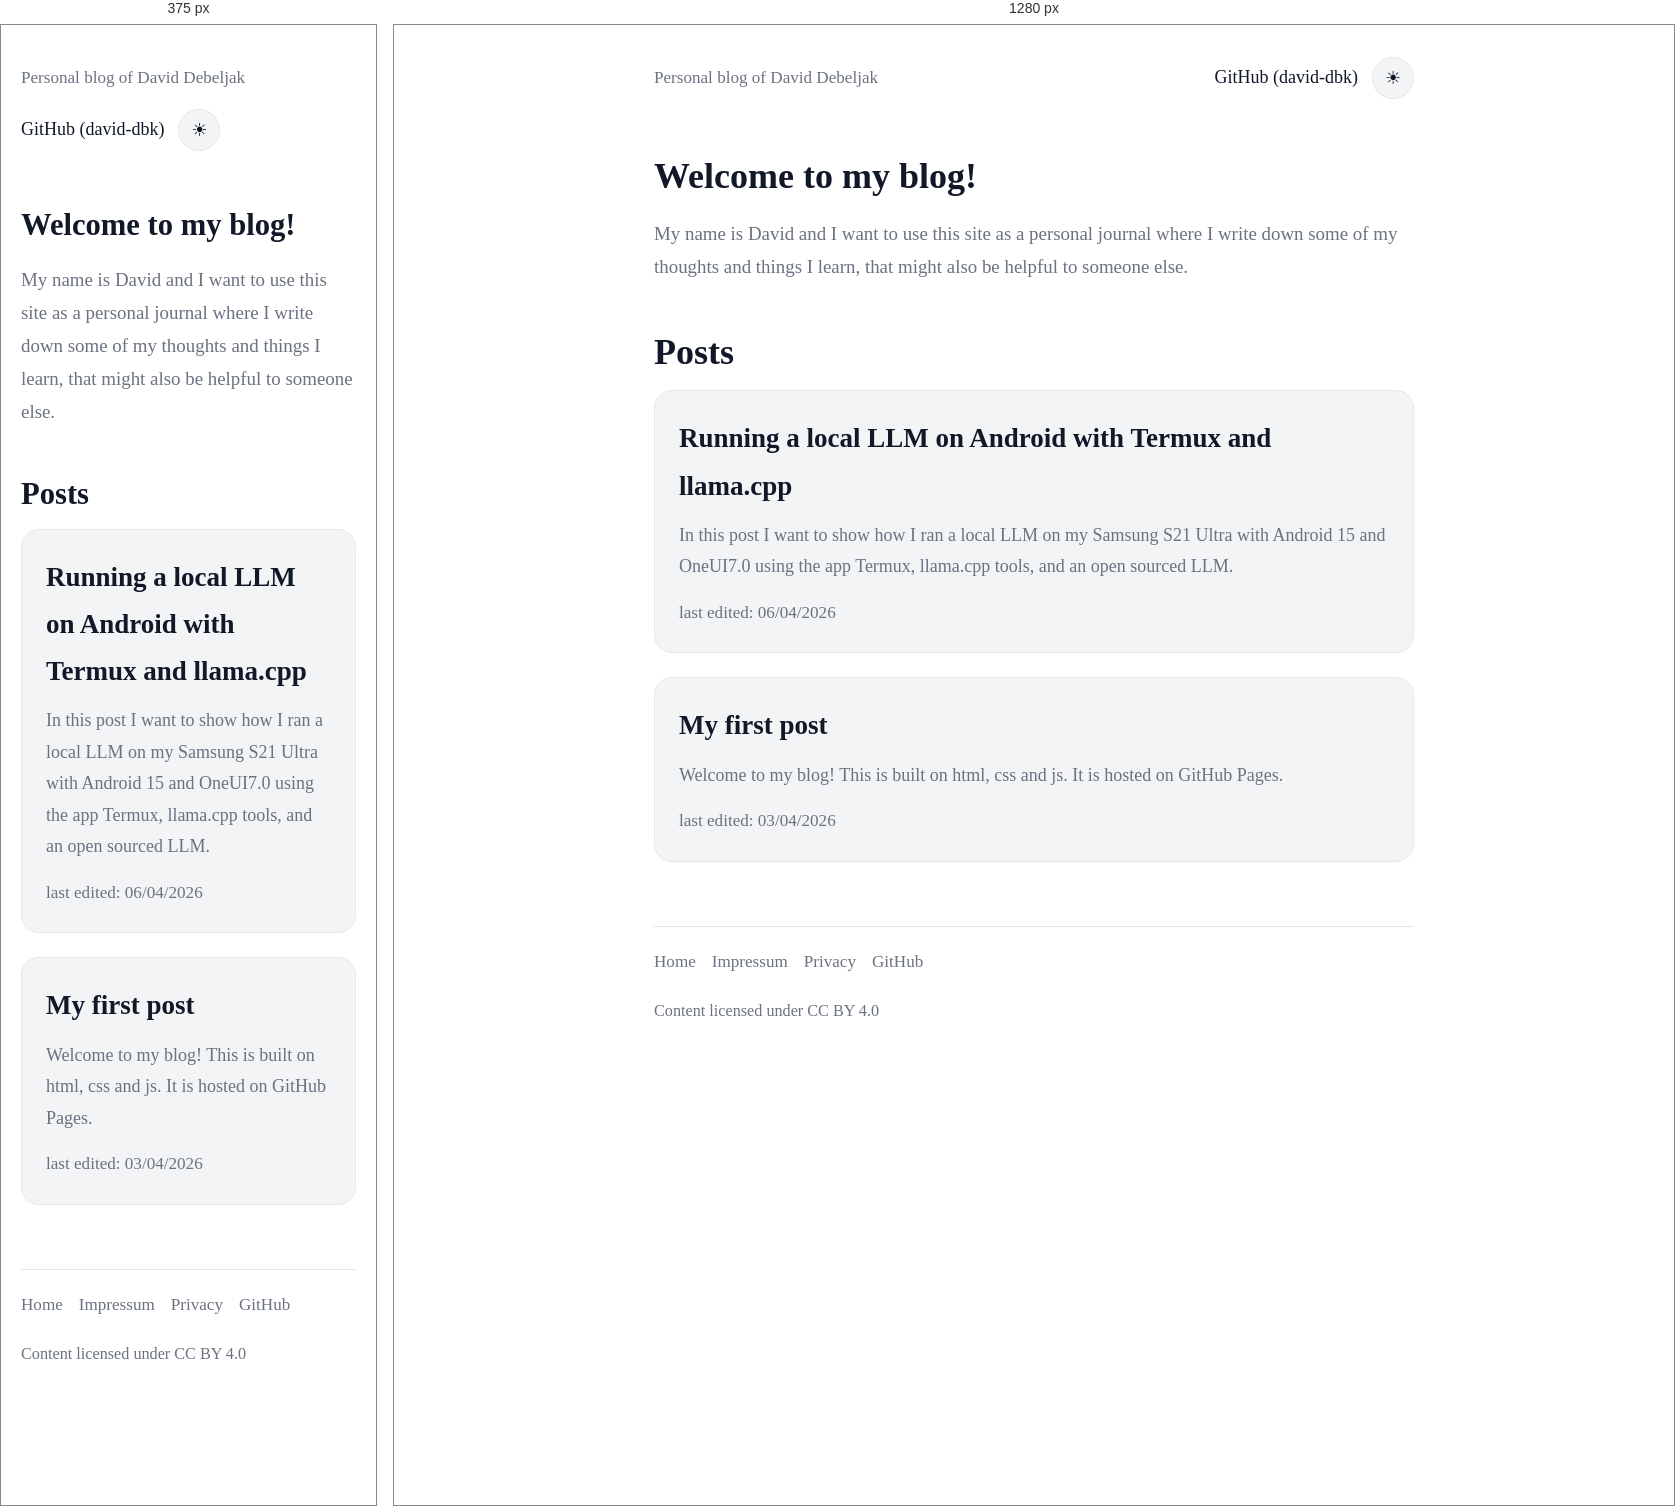
Rendered at 375 px and 1280 px, left to right.

<!-- file: index.html -->
<!doctype html>
<html lang="en">
<head>
  <meta charset="UTF-8">
  <meta name="viewport" content="width=device-width, initial-scale=1.0">
  <title>Blog david-dbk</title>
  <link rel="stylesheet" href="style.css">
</head>
<body>
  <main class="container">
    <header class="site-header">
      <div>
        <p class="site-subtitle">Personal blog of David Debeljak</p>
      </div>

      <div class="header-actions">
        <a href="https://github.com/david-dbk" target="_blank" rel="noopener noreferrer">GitHub (david-dbk)</a>
        <button id="theme-toggle" aria-label="Toggle theme">☀</button>
      </div>
    </header>

    <section class="hero">
      <h2>Welcome to my blog!</h2>
      <p>
        My name is David and I want to use this site as a personal journal where I write down some
        of my thoughts and things I learn, that might also be helpful to someone else.
      </p>
    </section>

    <section class="posts-section">
      <h2>Posts</h2>

      <article class="post-card">
        <a class="post-link" href="posts/local-llm-on-android.html">
          <h3>Running a local LLM on Android with Termux and llama.cpp</h3>
          <p>
            In this post I want to show how I ran a local LLM on my Samsung S21 Ultra with Android 15 and OneUI7.0 
            using the app Termux, llama.cpp tools, and an open sourced LLM.
          </p>
          <span class="post-meta">last edited: 06/04/2026</span>
        </a>
      </article>

      <article class="post-card">
        <a class="post-link" href="posts/first-post.html">
          <h3>My first post</h3>
          <p>
            Welcome to my blog! This is built on html, css and js. It is hosted on GitHub Pages.
          </p>
          <span class="post-meta">last edited: 03/04/2026</span>
        </a>
      </article>
    </section>

<footer class="site-footer">
  <a href="index.html">Home</a>
  <a href="impressum.html">Impressum</a>
  <a href="privacy.html">Privacy</a>
  <a href="https://github.com/david-dbk" target="_blank" rel="noopener noreferrer">GitHub</a>

  <p class="license-note">
    Content licensed under
    <a href="https://creativecommons.org/licenses/by/4.0/" target="_blank" rel="noopener noreferrer">CC BY 4.0</a>
  </p>
</footer>
  </main>

  <script src="script.js"></script>
</body>
</html>


/* @media block from style.css */
@media (max-width: 640px) {
  .site-header {
    flex-direction: column;
    align-items: flex-start;
  }

  .site-title {
    font-size: 1.8rem;
  }

  .hero h2,
  .posts-section h2,
  .post-page h1 {
    font-size: 1.7rem;
  }
}